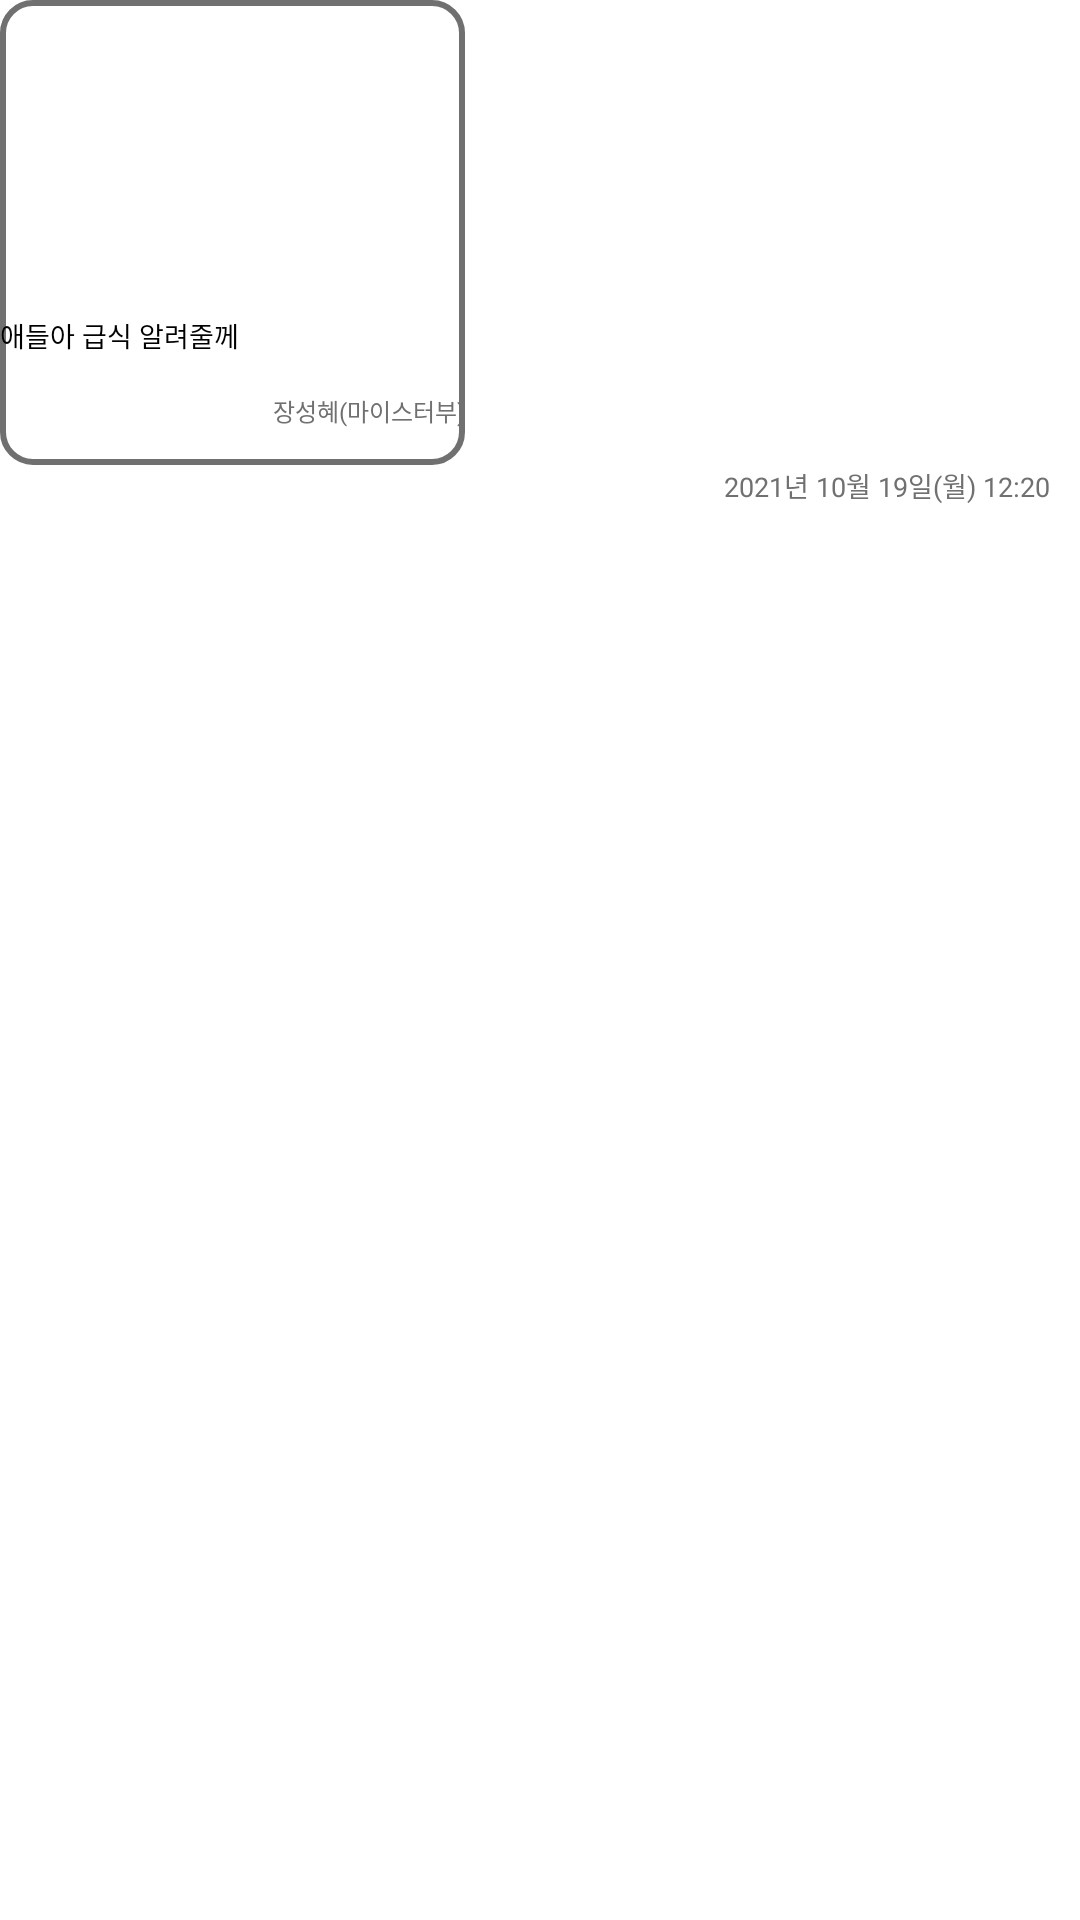

Here is an Android app screen rendered from its layout file. Give the layout XML and the strings, colors and styles it references.
<!-- AndroidManifest.xml: application theme Theme.Design.NoActionBar -->
<!-- res/layout/listpost_item.xml -->
<?xml version="1.0" encoding="utf-8"?>
<layout>

    <data>
        <variable
            name="item"
            type="com.example.nms_android_v1.feature.mypage.dto.Liked_Notices_Value" />
    </data>
    <GridLayout
        xmlns:android="http://schemas.android.com/apk/res/android"
        xmlns:app="http://schemas.android.com/apk/res-auto"
        android:layout_width="165dp"
        android:layout_height="175dp"
        android:orientation="vertical"
        android:background="@color/white">

        <LinearLayout
            android:id="@+id/total_item"
            android:layout_width="155dp"
            android:layout_height="155dp"
            android:orientation="vertical"
            android:background="@drawable/likepostitembottom">

            <ImageView
                android:id="@+id/likephoto"
                android:layout_width="155dp"
                android:layout_height="105dp" />

            <LinearLayout
                android:layout_width="155dp"
                android:layout_height="50dp"
                android:orientation="vertical">

                <TextView
                    android:id="@+id/tv_title"
                    android:layout_width="139dp"
                    android:layout_height="26dp"
                    android:fontFamily="@font/noto_sans_kr_medium"
                    android:gravity="left"
                    android:text="애들아 급식 알려줄께"
                    android:textColor="@color/black"
                    android:textSize="9dp" />

                <TextView
                    android:id="@+id/tv_writer"
                    android:layout_width="wrap_content"
                    android:layout_height="wrap_content"
                    android:layout_gravity="right"
                    android:fontFamily="@font/noto_sans_kr_medium"
                    android:gravity="right"
                    android:text="장성혜(마이스터부)"
                    android:textColor="#707070"
                    android:textSize="8dp" />
            </LinearLayout>
        </LinearLayout>

        <TextView
            android:id="@+id/tv_created_date"
            android:layout_width="wrap_content"
            android:layout_height="wrap_content"
            android:text="2021년 10월 19일(월) 12:20"
            android:textSize="9dp"
            android:textColor="#707070"
            android:layout_gravity="right"
            android:layout_marginRight="10dp"
            android:fontFamily="@font/noto_sans_kr_regular"/>
    </GridLayout>
</layout>
<!-- resources referenced by this layout -->
<resources>
  <color name="black">#FF000000</color>
  <color name="white">#FFFFFFFF</color>
  <!-- drawable likepostitembottom (drawable) -->
  <?xml version="1.0" encoding="utf-8"?>
  <shape xmlns:android="http://schemas.android.com/apk/res/android"
      android:shape="rectangle" android:padding="10dp">
      <solid android:color="#ffffff"/>
      <corners
          android:topLeftRadius="10dp"
          android:topRightRadius="10dp"
          android:bottomLeftRadius="10dp"
          android:bottomRightRadius="10dp"/>
  
      <stroke
          android:width="2dp"
          android:color="#707070" />
  
  </shape>
</resources>
